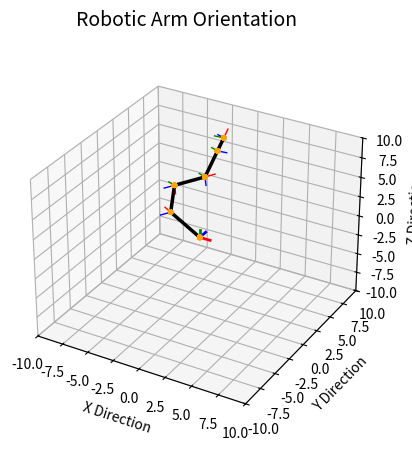

Python code for this plot:
# [redacted]
# Last Updated: November 29th, 2020
#
# This program allows the user to simulate and plot the orienation of a robotic arm in 3D.
# You can create as many frames as you want. 
# Each frame can be of an x, y, z, or identity/prismatic rotation type. 
# The length of each robotic arm segment can also be specified, as can amount of degrees to rotate.

import numpy as np
import math
from mpl_toolkits.mplot3d import Axes3D
import matplotlib.pyplot as plt


class HTM:
    # Used to create homogeneous transformation matrices which are relative to the previous robot frame.
    # This function assumes that each robotic arm segment is initially laying on the x axis
    #
    # objName: string with the name of the object being created. This is used for print statements
    # matrixType: string that defines what type of matrix is being created. Takes lower or uppercase letters
    #             X = X (roll) axis transformation matrix
    #             Y = Y (pitch) axis transformation matrix
    #             Z = Z (yaw) axis transformation matrix
    #             I = identity rotatioin matrix or prismatic joint
    # segmentLength: the length of robotic arm segment 
    # theta: angle (in degrees) being rotated. Can be positive or negative. DO NOT use if matrixType is identity
    #-------------------------------------------------------------------------------------------------------------
    
    def __init__(self, objName, matrixType, segmentLength, theta=None):
        self.objName = objName
        self.matrixType = matrixType.upper()
        self.segL = segmentLength
        # ensure that theta value is converted to radians for calculation purposes
        if theta is not None:
            self.theta = math.radians(theta)
        else:
            self.theta = None
        
        if self.matrixType == 'X':
            self.mat = [   [1,                               0,                               0,                                 self.segL],
                           [0,  round(math.cos(self.theta), 5), round(-math.sin(self.theta), 5),                                         0],
                           [0,  round(math.sin(self.theta), 5),  round(math.cos(self.theta), 5),                                         0],
                           [0,                               0,                               0,                                         1]]
        elif self.matrixType == 'Y':
            self.mat = [   [ round(math.cos(self.theta), 5), 0,  round(math.sin(self.theta), 5),  self.segL*round(math.cos(self.theta), 5)],
                           [                              0, 1,                               0,                                         0],
                           [round(-math.sin(self.theta), 5), 0,  round(math.cos(self.theta), 5),  self.segL*round(math.sin(self.theta), 5)],
                           [                              0, 0,                               0,                                         1]]
        elif self.matrixType == 'Z':
            self.mat = [   [round(math.cos(self.theta), 5), round(-math.sin(self.theta), 5), 0,   self.segL*round(math.cos(self.theta), 5)],
                           [round(math.sin(self.theta), 5),  round(math.cos(self.theta), 5), 0,   self.segL*round(math.sin(self.theta), 5)],
                           [                             0,                               0, 1,                                          0],
                           [                             0,                               0, 0,                                          1]]
        elif self.matrixType == 'I' and self.theta is None:
            self.mat = [   [1, 0, 0, self.segL],
                           [0, 1, 0,         0],
                           [0, 0, 1,         0],
                           [0, 0, 0,         1]]
        # if the matrixType does not match a pre-defined type
        else:
            print('\nSomething went wrong in the definition of ' + self.objName)


    def print_mat(self):
        #prints the matrix in a way that is easier for humans to read
        print('Printing: ' + str(self.objName))
        print(*self.mat, sep="\n") 
        print('\n')
        
        
        
class CalculatedHTM:
    # Used to calculate homogeneous rotation matrices which are relative to frame 0.
    #
    # objName: string with the name of the object being created. This is used for print statements
    # r1: previous frame T_0x where x is the number of the robot frame which has been calculated up to
    # r2: the translation matrix for the frame which comes sequentially after frame T_0x
    #----------------------------------------------------------------------------------------------------
    def __init__(self, objName, r1, r2):
        self.objName = objName
        self.r1 = r1
        self.r2 = r2
        
        # calclate the resultant relative homogeneous translation matrix using dot product
        self.mat = np.dot(r1, r2)

    def print_mat(self):
        #prints the matrix in a form which is easier to read
        print('Printing: ' + str(self.objName))
        print(self.mat) 
        print('\n')



def graph_frames(R):
    # graphs the orientation and position of the robot frames relative to the world frame
    #
    # the thicker lines are the orientation of the world frame
    # the thinner lines are the orientation of frame R_0x
    #       red line = X axis
    #       blue line = Y axis
    #       green line = Z axis
    # orange speheres represent joints
    #-----------------------------------------------------------------------------------------
    
    # create the plot and define its parameters
    fig = plt.figure(num='Robotic Arm Orientation')
    ax = fig.add_subplot(111, projection='3d')
    ax.set_xlim(-10, 10)
    ax.set_ylim(-10, 10)
    ax.set_zlim(-10, 10)

    # datasets will hold the coordinates required to draw the axes of each frame
    # this list stores the info that will be called by the plot function later
    # initialized with only the world frame
    datasets = []
    # stores the coordinates of joints
    xLoc, yLoc, zLoc = [], [], []
    
    # iterates through the list of frames 'R' and adds the coordinates required to draw each of their axes
    # appends to datasets
    for i in range(len(R)):
        jointSize = 9 # the size of joint markers on the plot
        segmentThickness = 2.5 # thickness of the robotic arm segments
        thickness = 1 # axis line thickness
        # line thickness of the world frame's axes
        if i == 0:
            thickness = 2
        # X axis 
        datasets.append({"x":[R[i].mat[0][3],(R[i].mat[0][0]+R[i].mat[0][3])],
                         "y":[R[i].mat[1][3],(R[i].mat[1][0]+R[i].mat[1][3])],
                         "z":[R[i].mat[2][3],(R[i].mat[2][0]+R[i].mat[2][3])],
                         "color": "red", "lw" : thickness})
        # Y axis 
        datasets.append({"x":[R[i].mat[0][3],(R[i].mat[0][1]+R[i].mat[0][3])],
                         "y":[R[i].mat[1][3],(R[i].mat[1][1]+R[i].mat[1][3])],
                         "z":[R[i].mat[2][3],(R[i].mat[2][1]+R[i].mat[2][3])],
                         "color": "blue", "lw" : thickness})
        # Z axis 
        datasets.append({"x":[R[i].mat[0][3],(R[i].mat[0][2]+R[i].mat[0][3])],
                         "y":[R[i].mat[1][3],(R[i].mat[1][2]+R[i].mat[1][3])],
                         "z":[R[i].mat[2][3],(R[i].mat[2][2]+R[i].mat[2][3])],
                         "color": "green", "lw" : thickness})
        # store joint coordinates
        xLoc.append(R[i].mat[0][3])
        yLoc.append(R[i].mat[1][3])
        zLoc.append(R[i].mat[2][3])
        # draw lines (robotic arm segments) connecting frames
        if i > 0:
            datasets.append({"x":[R[i-1].mat[0][3],(R[i].mat[0][3])],
                             "y":[R[i-1].mat[1][3],(R[i].mat[1][3])],
                             "z":[R[i-1].mat[2][3],(R[i].mat[2][3])],
                             "color": "black", "lw" : segmentThickness})

    for dataset in datasets:
        ax.plot(dataset["x"], dataset["y"], dataset["z"], color=dataset["color"], linewidth=dataset["lw"])
        ax.scatter(xLoc,yLoc,zLoc,color='orange',s=jointSize)

    fig.suptitle('Robotic Arm Orientation', fontsize=14)
    ax.set_xlabel('X Direction')
    ax.set_ylabel('Y Direction')
    ax.set_zlabel('Z Direction')
    plt.show()
    
    
    
def printFrameList(frameList):
    # prints all frames in the list
    frameStr = 'Frame List: '
    for i in frameList:
        frameStr += i.objName + ', '
    print(frameStr[:-2] + '\n')   



def main():
    # Create homogeneous transformation matrices for joints
    # from a given axis of rotation, segment length, and rotation amount (in degrees)---------------------------------------
    frameList = [] # list which holds all frames
    R_00 = HTM('R_00','i',0) # R_00 is the world frame
    frameList.append(R_00)
    
    T_01 = HTM('T_01','z',5,150)
    frameList.append(T_01) # all frames after T_01 must be calculated before they can be added to frameList
    T_12 = HTM('T_12','y',4,100)
    T_23 = HTM('T_23','z',3,-90)
    T_34 = HTM('T_34','z',3,-60)
    T_45 = HTM('T_34','x',1.5,90)

    # Calculate rotation matrices relative to the world frame---------------------------------------------------------------
    T_02 = CalculatedHTM('T_02', T_01.mat, T_12.mat)
    frameList.append(T_02)
    T_03 = CalculatedHTM('T_03', T_02.mat, T_23.mat)
    frameList.append(T_03)
    T_04 = CalculatedHTM('T_04', T_03.mat, T_34.mat)
    frameList.append(T_04)
    T_05 = CalculatedHTM('T_05', T_04.mat, T_45.mat)
    frameList.append(T_05)
    printFrameList(frameList)

    # Display the robotic arm-----------------------------------------------------------------------------------------------
    graph_frames(frameList)



if __name__=="__main__": 
    main() 
